Labelled photos from "birds", an image-classification folder in jwu6492/bird-species-sounds-classification. The possible labels are: duck, grebe, hawk, humming bird, owl, sparrow.

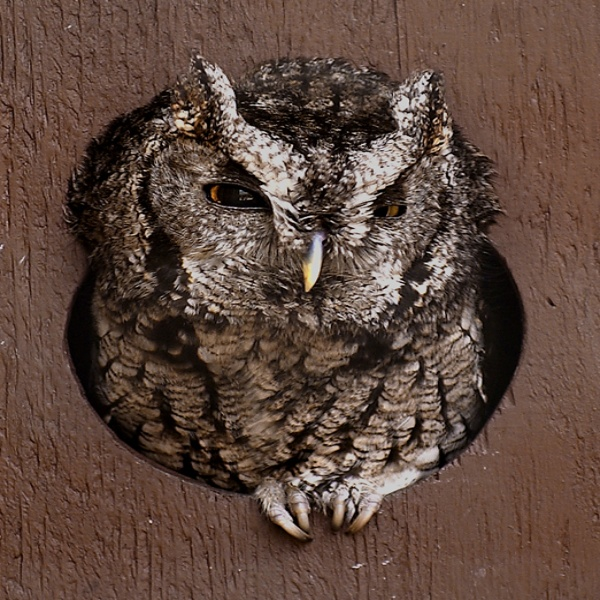
Label: owl

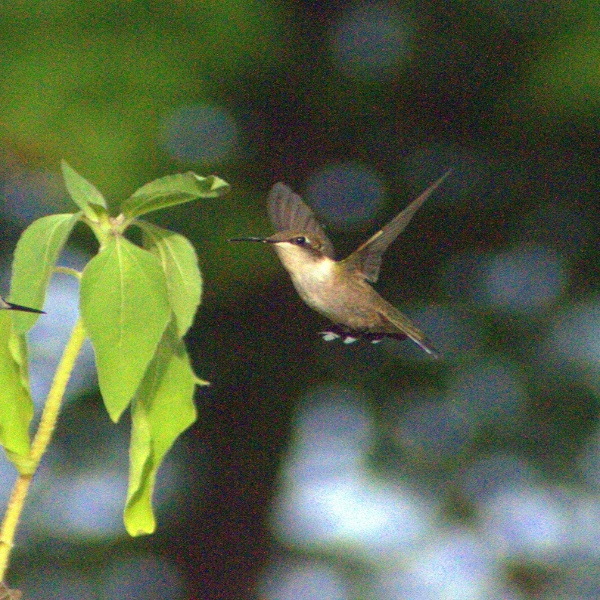
Label: humming bird

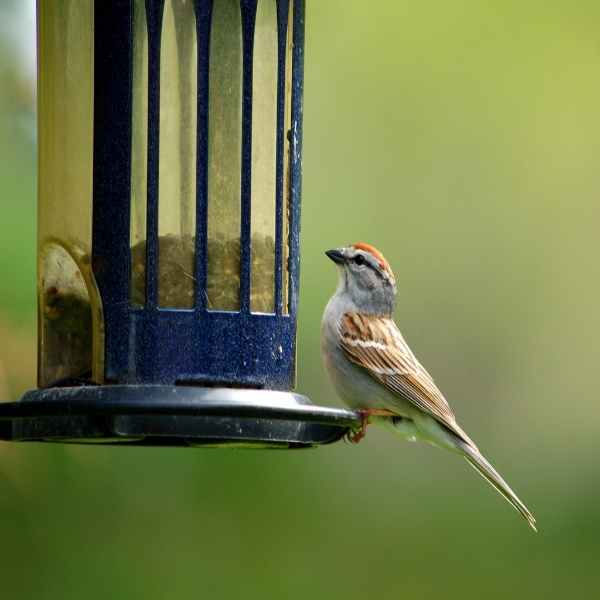
Label: sparrow

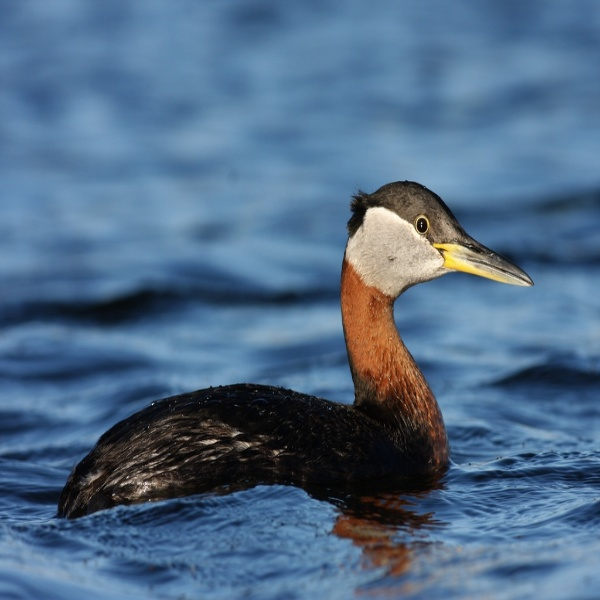
Label: grebe

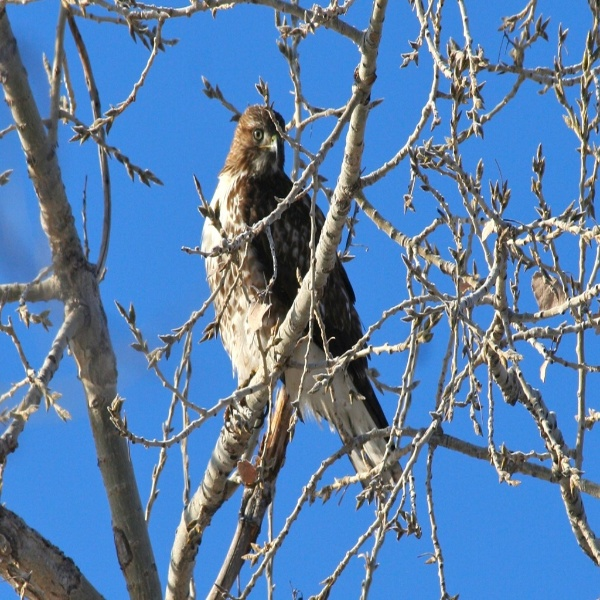
Label: hawk

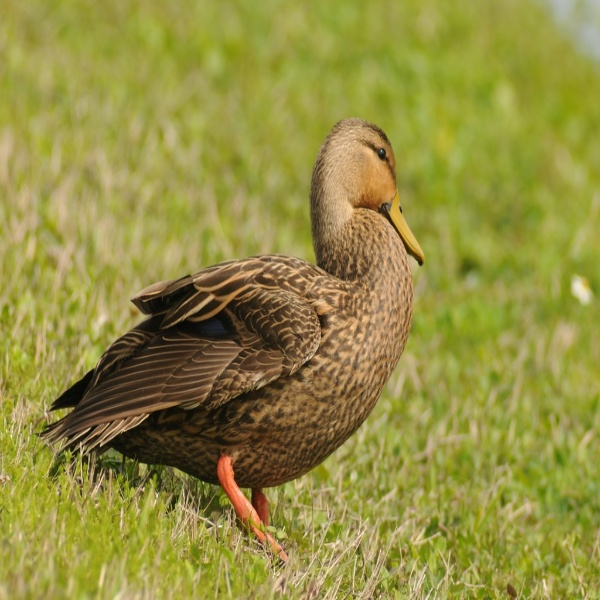
Label: duck
